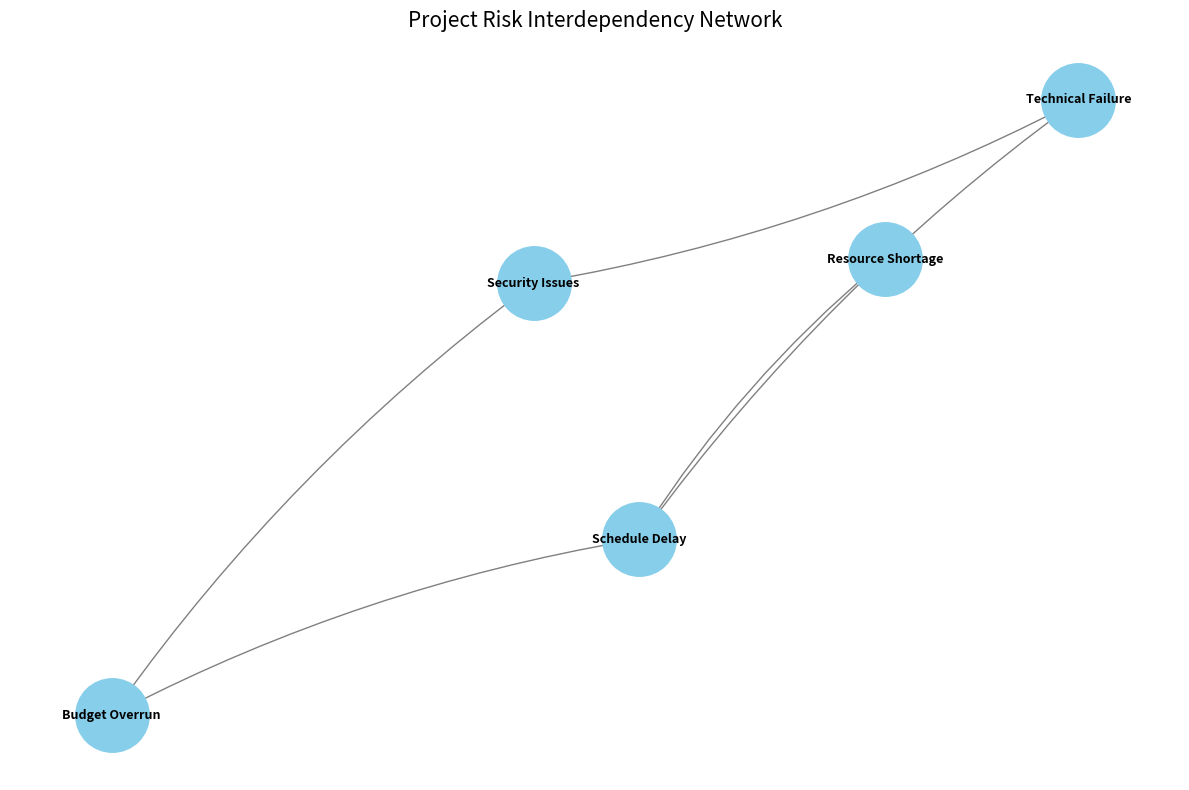

Write the Python code that produced this figure. (Note: this script raises an exception after producing the figure.)

# Risk Interdependency Analysis
# Project: Intelligent ML-Based Decision Support System

import networkx as nx
import matplotlib.pyplot as plt


def analyze_interdependencies(risks, relationships):
    """
    Create a directed graph of project risks
    and analyse their interdependencies.

    risks: List of risk dictionaries
    relationships: List of directed risk pairs
    """

    graph = nx.DiGraph()

    # Add risk nodes
    for risk in risks:
        graph.add_node(
            risk["Risk Name"],
            severity=risk["Severity"],
            score=risk["Risk Score"]
        )

    # Add relationships between risks
    for source, target in relationships:

        if source not in graph or target not in graph:
            raise ValueError(
                f"Unknown risk in relationship: {source} -> {target}"
            )

        graph.add_edge(source, target)

    # Calculate centrality measures
    degree_centrality = nx.degree_centrality(graph)
    in_degree = dict(graph.in_degree())
    out_degree = dict(graph.out_degree())

    print("\nRISK INTERDEPENDENCY ANALYSIS")
    print("=" * 75)

    print("\nRisk Relationship Details:")

    for source, target in graph.edges():
        print(f"{source} --> {target}")

    print("\nRisk Connection Analysis:")
    print("-" * 75)

    for risk in graph.nodes():

        print(f"\nRisk: {risk}")
        print(f"Degree Centrality: {degree_centrality[risk]:.3f}")
        print(f"Incoming Connections: {in_degree[risk]}")
        print(f"Outgoing Connections: {out_degree[risk]}")

    # Identify the most connected risk
    most_connected = max(
        degree_centrality,
        key=degree_centrality.get
    )

    print("\nMost Connected Risk:")
    print(most_connected)

    return graph


def visualize_network(graph):

    plt.figure(figsize=(12, 8))

    positions = nx.spring_layout(
        graph,
        seed=42
    )

    nx.draw_networkx_nodes(
        graph,
        positions,
        node_size=2800,
        node_color="skyblue"
    )

    nx.draw_networkx_labels(
        graph,
        positions,
        font_size=9,
        font_weight="bold"
    )

    nx.draw_networkx_edges(
        graph,
        positions,
        arrows=True,
        arrowsize=20,
        edge_color="gray",
        connectionstyle="arc3,rad=0.08"
    )

    plt.title(
        "Project Risk Interdependency Network",
        fontsize=15
    )

    plt.axis("off")
    plt.tight_layout()

    plt.savefig(
        "results/risk_interdependency_graph.png",
        dpi=300,
        bbox_inches="tight"
    )

    plt.show()


# Test the functionality
if __name__ == "__main__":

    # Example project risks
    project_risks = [

        {
            "Risk Name": "Technical Failure",
            "Severity": "Critical",
            "Risk Score": 8.1
        },

        {
            "Risk Name": "Schedule Delay",
            "Severity": "Low",
            "Risk Score": 0.6
        },

        {
            "Risk Name": "Budget Overrun",
            "Severity": "High",
            "Risk Score": 5.6
        },

        {
            "Risk Name": "Resource Shortage",
            "Severity": "Medium",
            "Risk Score": 2.4
        },

        {
            "Risk Name": "Security Issues",
            "Severity": "Critical",
            "Risk Score": 6.8
        }
    ]

    # Illustrative directed relationships
    relationships = [

        ("Technical Failure", "Schedule Delay"),

        ("Schedule Delay", "Budget Overrun"),

        ("Resource Shortage", "Schedule Delay"),

        ("Security Issues", "Technical Failure"),

        ("Security Issues", "Budget Overrun")

    ]

    # Perform analysis
    risk_graph = analyze_interdependencies(
        project_risks,
        relationships
    )

    # Generate network visualization
    visualize_network(risk_graph)
